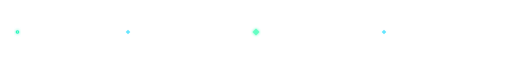
t = 0.00 s
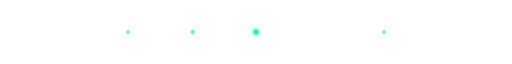
t = 0.75 s
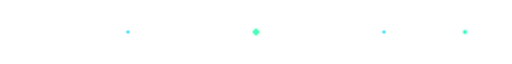
t = 1.75 s
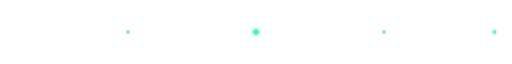
t = 2.50 s
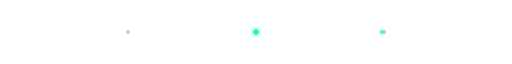
t = 3.13 s
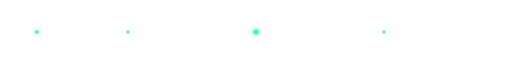
t = 4.38 s

The animated SVG that drew these frames (rendered in a browser with its animation timeline set to each time). Animation: 2 SMIL elements (animate=2); one cycle of 5.00 s, repeats indefinitely.

<svg xmlns="http://www.w3.org/2000/svg" viewBox="0 0 880 20" width="100%" height="20">
  <defs>
    <linearGradient id="divider-grad" x1="0%" y1="0%" x2="100%" y2="0%">
      <stop offset="0%" stop-color="#00d5ff" stop-opacity="0"/>
      <stop offset="25%" stop-color="#00d5ff" stop-opacity="0.8"/>
      <stop offset="50%" stop-color="#00ff9d" stop-opacity="1"/>
      <stop offset="75%" stop-color="#00d5ff" stop-opacity="0.8"/>
      <stop offset="100%" stop-color="#00ff9d" stop-opacity="0"/>
    </linearGradient>

    <radialGradient id="comet-glow" cx="50%" cy="50%" r="50%">
      <stop offset="0%" stop-color="#ffffff"/>
      <stop offset="40%" stop-color="#00ff9d" stop-opacity="0.9"/>
      <stop offset="100%" stop-color="#00d5ff" stop-opacity="0"/>
    </radialGradient>

    <filter id="laser-glow" x="-20%" y="-100%" width="140%" height="300%">
      <feGaussianBlur stdDeviation="3" result="blur"/>
      <feMerge>
        <feMergeNode in="blur"/>
        <feMergeNode in="SourceGraphic"/>
      </feMerge>
    </filter>
  </defs>

  <!-- Base Laser Line -->
  <line x1="20" y1="10" x2="860" y2="10" stroke="url(#divider-grad)" stroke-width="1.8" filter="url(#laser-glow)"/>

  <!-- Center Diamond Nodes -->
  <polygon points="440,4 446,10 440,16 434,10" fill="#00ff9d" filter="url(#laser-glow)">
    <animate attributeName="opacity" values="0.6;1;0.6" dur="2s" repeatCount="indefinite"/>
  </polygon>
  <polygon points="220,6 224,10 220,14 216,10" fill="#00d5ff" opacity="0.6"/>
  <polygon points="660,6 664,10 660,14 656,10" fill="#00d5ff" opacity="0.6"/>

  <!-- Energy Comet Animation -->
  <circle cx="20" cy="10" r="4" fill="url(#comet-glow)" filter="url(#laser-glow)">
    <animate attributeName="cx" values="30;850;30" dur="5s" repeatCount="indefinite" calcMode="spline" keySplines="0.4 0 0.2 1; 0.4 0 0.2 1"/>
  </circle>
</svg>
